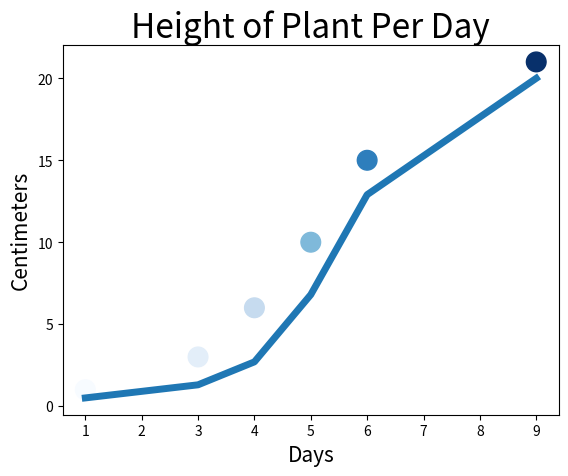

Generate this figure with matplotlib:
import matplotlib.pyplot as plt

x_data = [1, 3, 4, 5, 6, 9]
y_data = [0.5, 1.3, 2.7, 6.8, 12.9, 20]

y_data2 = [1, 3, 6, 10, 15, 21]

plt.plot(x_data, y_data, linewidth=5)  # line chart

plt.scatter(x_data, y_data2, c=y_data2, cmap=plt.cm.Blues, s=200)  # plot using dots

plt.title("Height of Plant Per Day", fontsize=24)
plt.xlabel("Days", fontsize=15)
plt.ylabel("Centimeters", fontsize=15)

plt.show()   # display the plot